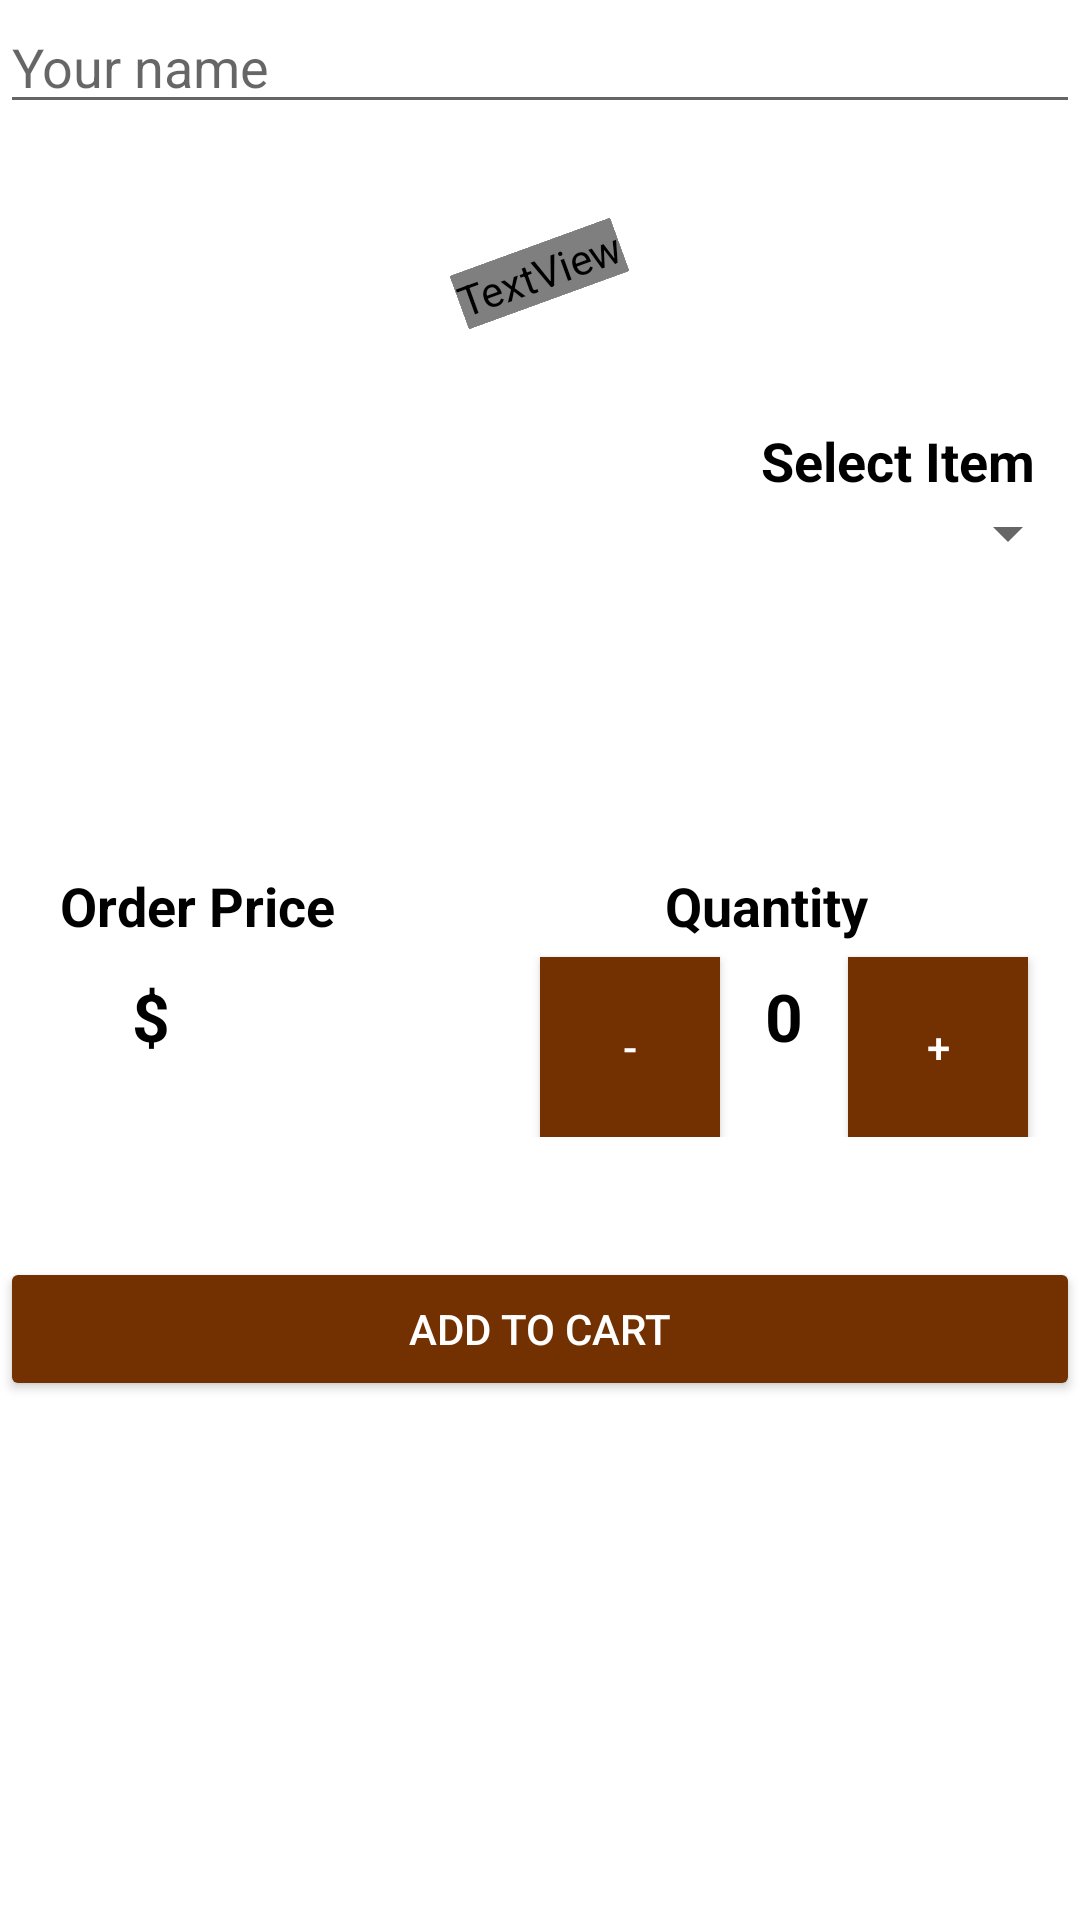

Write the Android layout XML for this screen, with the resource values it uses.
<!-- AndroidManifest.xml: application theme Theme.MyMusicShop -->
<!-- res/layout/activity_main.xml -->
<?xml version="1.0" encoding="utf-8"?>
<LinearLayout
    xmlns:android="http://schemas.android.com/apk/res/android"
    xmlns:app="http://schemas.android.com/apk/res-auto"
    xmlns:tools="http://schemas.android.com/tools"
    android:layout_width="match_parent"
    android:layout_height="match_parent"
    android:orientation="vertical"
    android:layout_margin="8dp"
    tools:context=".MainActivity">


    <EditText
        android:id="@+id/nameEditText"
        android:layout_width="match_parent"
        android:layout_height="wrap_content"
        android:ems="10"
        android:hint="Your name"
        android:inputType="textPersonName"
        />

    <RelativeLayout
        android:layout_width="match_parent"
        android:layout_height="wrap_content">

        <ImageView
            android:layout_width="match_parent"
            android:layout_height="100dp"
            android:scaleType="centerCrop"
            android:src="@drawable/musicshop">

        </ImageView>

        <TextView
            android:id="@+id/textView"
            android:layout_width="wrap_content"
            android:layout_height="wrap_content"
            android:layout_centerInParent="true"
            android:fontFamily="@font/aclonica"
            android:text="@string/sale_30"
            android:textSize="28sp"
            android:rotation="-20"
            android:textColor="@color/white" />

    </RelativeLayout>

    <TextView
        android:id="@+id/textView2"
        android:layout_width="wrap_content"
        android:layout_height="wrap_content"
        android:textColor="@color/black"
        android:textStyle="bold"
        android:layout_gravity="end"
        android:layout_marginEnd="15dp"
        android:textSize="18sp"
        android:text="@string/select_item" />

    <Spinner
        android:id="@+id/spinner"
        android:theme="@style/mySpinnerItemStyle"
        android:layout_width="match_parent"
        android:layout_height="wrap_content" />

    <ImageView
        android:id="@+id/musicPic"
        android:layout_width="100dp"
        android:layout_height="100dp"
        android:layout_gravity="center_horizontal"
        android:scaleType="centerCrop"
        >

    </ImageView>

    <RelativeLayout

        android:layout_width="match_parent"
        android:layout_height="wrap_content">

        <TextView
            android:id="@+id/priceTitleTextView"
            android:layout_width="wrap_content"
            android:layout_height="wrap_content"
            android:layout_gravity="end"
            android:layout_marginStart="20dp"
            android:text="Order Price"
            android:textColor="@color/black"
            android:textSize="18sp"
            android:textStyle="bold" />

        <TextView
            android:id="@+id/priceTextView"
            android:layout_width="wrap_content"
            android:layout_height="wrap_content"
            android:layout_below="@id/priceTitleTextView"
            android:layout_marginStart="40dp"
            android:layout_marginTop="10dp"
            android:text=""
            android:textColor="@color/black"
            android:textSize="22sp"
            android:textStyle="bold" />

        <TextView
            android:id="@+id/currencyTextView"
            android:layout_width="wrap_content"
            android:layout_height="wrap_content"
            android:layout_below="@id/priceTitleTextView"
            android:layout_marginStart="4dp"
            android:layout_marginLeft="5dp"
            android:layout_marginTop="10dp"
            android:layout_toRightOf="@id/priceTextView"
            android:text="$ "
            android:textColor="@color/black"
            android:textSize="22sp"
            android:textStyle="bold" />

        <TextView
            android:id="@+id/quantityTitleTextView"
            android:layout_width="wrap_content"
            android:layout_height="wrap_content"
            android:textColor="@color/black"
            android:textStyle="bold"
            android:layout_toRightOf="@id/priceTitleTextView"
            android:textSize="18sp"
            android:layout_marginStart="110dp"
            android:text="Quantity" />

        <androidx.appcompat.widget.AppCompatButton
            android:id="@+id/minusButton"
            android:layout_width="60dp"
            android:layout_height="60dp"
            android:layout_below="@id/quantityTitleTextView"
            android:layout_alignParentStart="true"
            android:layout_marginStart="180dp"
            android:layout_marginTop="5dp"
            android:layout_toRightOf="@id/currencyTextView"
            android:background="#733101"
            android:text="-"
            android:textColor="@color/white" />

        <TextView
            android:id="@+id/quantityTextView"
            android:layout_width="wrap_content"
            android:layout_height="wrap_content"
            android:layout_below="@id/priceTitleTextView"
            android:layout_marginStart="15dp"
            android:layout_marginTop="10dp"
            android:layout_toRightOf="@id/minusButton"
            android:text="0"
            android:textColor="@color/black"
            android:textSize="22sp"
            android:textStyle="bold" />

        <androidx.appcompat.widget.AppCompatButton
            android:id="@+id/plusButton"
            android:layout_width="60dp"
            android:layout_height="60dp"
            android:layout_below="@id/quantityTitleTextView"
            android:layout_marginStart="15dp"
            android:layout_marginTop="5dp"
            android:layout_toRightOf="@id/quantityTextView"
            android:background="#733101"
            android:text="+"
            android:textColor="@color/white" />

    </RelativeLayout>

    <androidx.appcompat.widget.AppCompatButton
        android:id="@+id/addToCartBtn"
        android:layout_width="match_parent"
        android:layout_height="wrap_content"
        android:textColor="@color/white"
        android:layout_marginTop="40dp"
        android:backgroundTint="#733101"
        android:text="Add to cart" />


</LinearLayout>
<!-- resources referenced by this layout -->
<resources>
  <color name="black">#FF000000</color>
  <color name="white">#FFFFFFFF</color>
  <string name="sale_30">Sale 30%</string>
  <string name="select_item">Select Item</string>
  <style name="mySpinnerItemStyle" parent="@android:style/Widget.Holo.DropDownItem.Spinner">
          <item name="android:textSize">12sp</item>
          <item name="android:textColor">@color/black</item>
          <item name="android:spinnerMode">dropdown</item>
  
  </style>
  <style name="Theme.MyMusicShop" parent="Theme.MaterialComponents.DayNight.DarkActionBar">
          
          <item name="colorPrimary">@color/purple_500</item>
          <item name="colorPrimaryVariant">@color/purple_700</item>
          <item name="colorOnPrimary">@color/white</item>
          
          <item name="colorSecondary">@color/teal_200</item>
          <item name="colorSecondaryVariant">@color/teal_700</item>
          <item name="colorOnSecondary">@color/black</item>
          
          <item name="android:statusBarColor" tools:targetApi="l">?attr/colorPrimaryVariant</item>
          
      </style>
  <color name="purple_500">#FF6200EE</color>
  <color name="purple_700">#FF3700B3</color>
  <color name="teal_200">#FF03DAC5</color>
  <color name="teal_700">#FF018786</color>
</resources>
